Image classification data set "bccd_wbc_seg" (ParthaPratimBanik/An-Automatic-Nucleus-Segmentation-and-CNN-Model-based-Classification-Method-of-White-Blood-Cell on GitHub). Class labels (4): eosinophil, lymphocyte, monocyte, neutrophil.

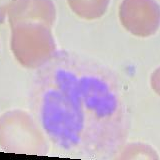
Label: neutrophil

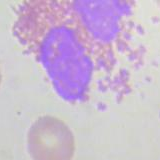
Label: eosinophil

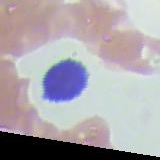
Label: lymphocyte

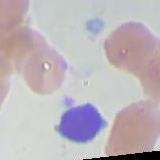
Label: lymphocyte

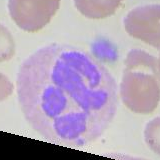
Label: neutrophil

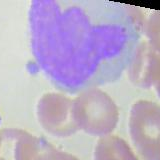
Label: monocyte
